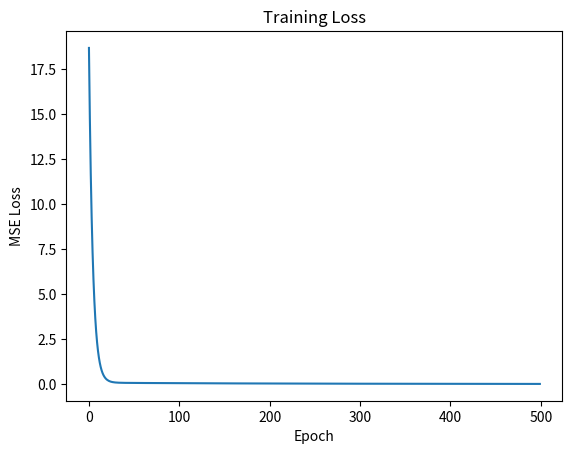

Reproduce this figure in Python.
import numpy as np
import matplotlib.pyplot as plt

# NumPy role: EXPLAIN THE MATH



def load_data():
    """
    Returns:
        X: (n_samples, n_features)
        y: (n_samples,)
    """
    X = np.array([[1.0], [2.0], [3.0]])
    y = np.array([2.0, 4.0, 6.0])
    return X, y

def predict(X, weights):
    # X @ weights = multiply inputs by weights and sum per row
    # return X @ weights
    w, b = weights
    return X.flatten() * w + b

def mse_loss(y_true, y_pred):
    return np.mean((y_true - y_pred) ** 2)

def compute_gradient(X, y, y_pred):
    error = y_pred - y
    dw = np.mean(2 * X.flatten() * error)
    db = np.mean(2 * error)
    return np.array([dw, db])

def train(X, y, lr=0.01, epochs=500):
    weights = np.array([0.0, 0.0])  # [w, b]
    losses = []
    for epoch in range(epochs):
        y_pred = predict(X, weights)
        loss = mse_loss(y, y_pred)
        grads = compute_gradient(X, y, y_pred)

        weights -= lr * grads
        losses.append(loss)

        if epoch % 50 == 0:
            print(f"epoch {epoch} | loss {loss:.4f} | w {weights[0]:.4f} | b {weights[1]:.4f}")

    return weights, losses

def main():
    X, y = load_data()
    weights, losses = train(X, y)

    plt.figure()
    plt.plot(losses)
    plt.xlabel("Epoch")
    plt.ylabel("MSE Loss")
    plt.title("Training Loss")
    plt.show()

if __name__ == "__main__":
    main()
